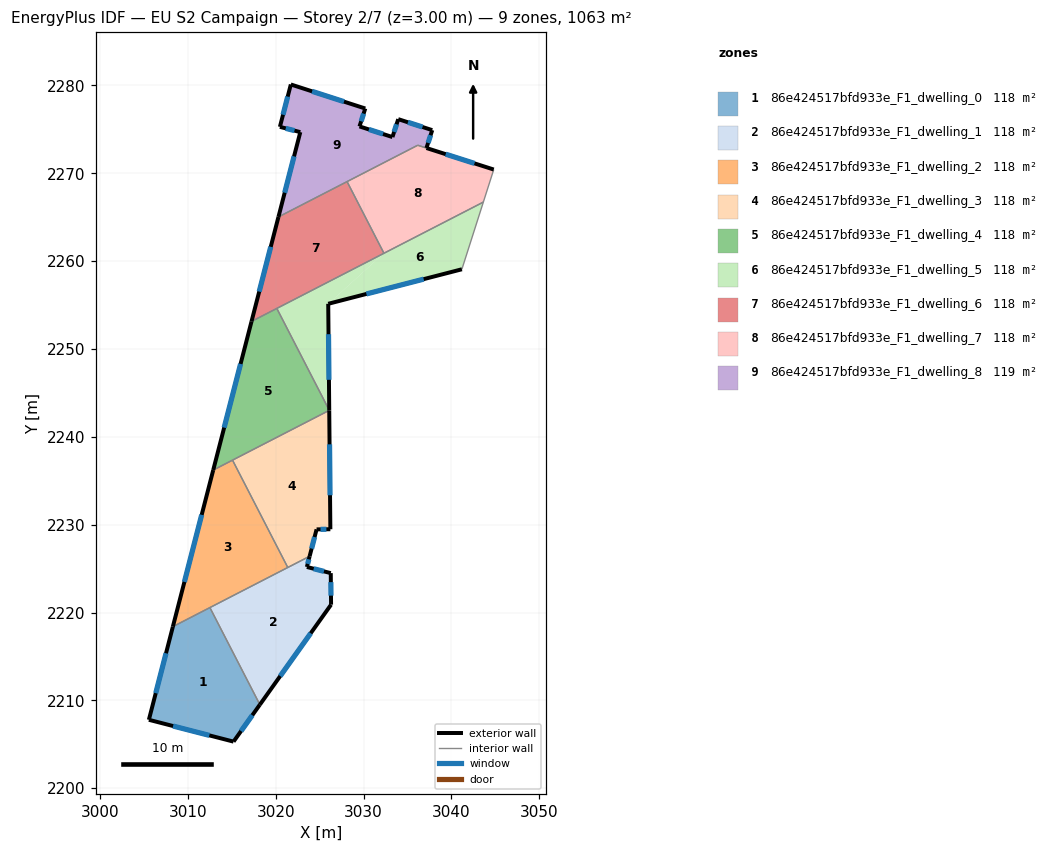
=== STOREY PLAN SPEC (per zone: floor XY polygon, exterior-wall plan segments, windows/doors) ===
zone 1: 86e424517bfd933e_F1_dwelling_0  (118.1 m²)
  floor: (3012.51, 2220.56) (3018.20, 2209.51) (3015.20, 2205.30) (3005.57, 2207.79) (3008.30, 2218.39)
  exterior wall: (3008.30, 2218.39) – (3005.57, 2207.79)  [11.0 m]
    window: (3007.52, 2215.36) – (3006.35, 2210.82)  [6.0 m²]
  exterior wall: (3015.20, 2205.30) – (3018.20, 2209.51)  [5.2 m]
    window: (3016.06, 2206.51) – (3017.34, 2208.31)  [2.8 m²]
  exterior wall: (3005.57, 2207.79) – (3015.20, 2205.30)  [10.0 m]
    window: (3008.32, 2207.08) – (3012.45, 2206.01)  [5.5 m²]
  interior walls: 2
zone 2: 86e424517bfd933e_F1_dwelling_1  (118.1 m²)
  floor: (3026.27, 2224.49) (3026.31, 2220.89) (3018.20, 2209.51) (3012.51, 2220.56) (3021.38, 2225.13) (3023.55, 2225.19)
  floor: (3023.01, 2225.97) (3023.55, 2225.19) (3021.38, 2225.13)
  floor: (3023.87, 2226.41) (3023.55, 2225.19) (3023.01, 2225.97)
  exterior wall: (3018.20, 2209.51) – (3026.31, 2220.89)  [14.0 m]
    window: (3020.52, 2212.76) – (3023.99, 2217.64)  [7.7 m²]
  exterior wall: (3023.55, 2225.19) – (3023.87, 2226.41)  [1.3 m]
    window: (3023.64, 2225.54) – (3023.78, 2226.06)  [0.7 m²]
  exterior wall: (3026.27, 2224.49) – (3023.55, 2225.19)  [2.8 m]
    window: (3025.50, 2224.69) – (3024.33, 2224.99)  [1.5 m²]
  exterior wall: (3026.31, 2220.89) – (3026.27, 2224.49)  [3.6 m]
    window: (3026.30, 2221.92) – (3026.28, 2223.46)  [2.0 m²]
  interior walls: 3
zone 3: 86e424517bfd933e_F1_dwelling_2  (118.1 m²)
  floor: (3015.09, 2237.35) (3021.38, 2225.13) (3008.30, 2218.39) (3012.89, 2236.22)
  exterior wall: (3012.89, 2236.22) – (3008.30, 2218.39)  [18.4 m]
    window: (3011.58, 2231.12) – (3009.61, 2223.48)  [10.1 m²]
  interior walls: 4
zone 4: 86e424517bfd933e_F1_dwelling_3  (118.1 m²)
  floor: (3026.10, 2243.01) (3026.23, 2229.48) (3024.66, 2229.47) (3023.87, 2226.41) (3021.38, 2225.13) (3015.09, 2237.35)
  exterior wall: (3024.66, 2229.47) – (3026.23, 2229.48)  [1.6 m]
    window: (3025.10, 2229.47) – (3025.78, 2229.48)  [0.9 m²]
  exterior wall: (3023.87, 2226.41) – (3024.66, 2229.47)  [3.2 m]
    window: (3024.09, 2227.28) – (3024.43, 2228.59)  [1.7 m²]
  exterior wall: (3026.23, 2229.48) – (3026.10, 2243.01)  [13.5 m]
    window: (3026.19, 2233.35) – (3026.13, 2239.15)  [7.5 m²]
  interior walls: 3
zone 5: 86e424517bfd933e_F1_dwelling_4  (118.1 m²)
  floor: (3020.13, 2254.62) (3026.10, 2243.03) (3026.10, 2243.01) (3012.89, 2236.22) (3017.25, 2253.14)
  exterior wall: (3017.25, 2253.14) – (3012.89, 2236.22)  [17.5 m]
    window: (3016.01, 2248.30) – (3014.14, 2241.05)  [9.6 m²]
  exterior wall: (3026.10, 2243.01) – (3026.10, 2243.03)  [0.0 m]
  interior walls: 4
zone 6: 86e424517bfd933e_F1_dwelling_5  (118.1 m²)
  floor: (3032.33, 2260.90) (3025.98, 2255.14) (3026.10, 2243.03) (3020.13, 2254.62)
  floor: (3043.64, 2266.72) (3041.20, 2259.08) (3025.98, 2255.14) (3032.33, 2260.90)
  exterior wall: (3025.98, 2255.14) – (3041.20, 2259.08)  [15.7 m]
    window: (3030.33, 2256.27) – (3036.85, 2257.95)  [8.7 m²]
  exterior wall: (3026.10, 2243.03) – (3025.98, 2255.14)  [12.1 m]
    window: (3026.07, 2246.49) – (3026.02, 2251.68)  [6.7 m²]
  interior walls: 4
zone 7: 86e424517bfd933e_F1_dwelling_6  (118.1 m²)
  floor: (3028.13, 2269.06) (3032.33, 2260.90) (3017.25, 2253.14) (3020.32, 2265.03)
  exterior wall: (3020.32, 2265.03) – (3017.25, 2253.14)  [12.3 m]
    window: (3019.44, 2261.63) – (3018.13, 2256.54)  [6.8 m²]
  interior walls: 4
zone 8: 86e424517bfd933e_F1_dwelling_7  (117.6 m²)
  floor: (3044.83, 2270.43) (3043.64, 2266.72) (3032.33, 2260.90) (3028.13, 2269.06) (3036.17, 2273.20)
  exterior wall: (3044.83, 2270.43) – (3037.17, 2272.88)  [8.0 m]
    window: (3042.64, 2271.13) – (3039.35, 2272.18)  [4.4 m²]
  interior walls: 5
zone 9: 86e424517bfd933e_F1_dwelling_8  (118.6 m²)
  floor: (3037.82, 2274.92) (3037.17, 2272.88) (3036.17, 2273.20) (3020.32, 2265.03) (3022.80, 2274.69) (3020.48, 2275.29) (3021.73, 2280.12) (3030.20, 2277.38) (3029.54, 2275.34) (3033.29, 2274.13) (3033.95, 2276.17)
  exterior wall: (3029.54, 2275.34) – (3030.20, 2277.38)  [2.1 m]
    window: (3029.73, 2275.92) – (3030.01, 2276.80)  [1.2 m²]
  exterior wall: (3033.29, 2274.13) – (3029.54, 2275.34)  [3.9 m]
    window: (3032.22, 2274.47) – (3030.61, 2274.99)  [2.2 m²]
  exterior wall: (3033.95, 2276.17) – (3033.29, 2274.13)  [2.1 m]
    window: (3033.76, 2275.58) – (3033.48, 2274.71)  [1.2 m²]
  exterior wall: (3037.82, 2274.92) – (3033.95, 2276.17)  [4.1 m]
    window: (3036.72, 2275.27) – (3035.06, 2275.81)  [2.2 m²]
  exterior wall: (3037.17, 2272.88) – (3037.82, 2274.92)  [2.1 m]
    window: (3037.35, 2273.46) – (3037.64, 2274.33)  [1.2 m²]
  exterior wall: (3022.80, 2274.69) – (3020.32, 2265.03)  [10.0 m]
    window: (3022.09, 2271.93) – (3021.03, 2267.79)  [5.5 m²]
  exterior wall: (3020.48, 2275.29) – (3022.80, 2274.69)  [2.4 m]
    window: (3021.15, 2275.12) – (3022.14, 2274.86)  [1.3 m²]
  exterior wall: (3021.73, 2280.12) – (3020.48, 2275.29)  [5.0 m]
    window: (3021.37, 2278.74) – (3020.84, 2276.67)  [2.7 m²]
  exterior wall: (3030.20, 2277.38) – (3021.73, 2280.12)  [8.9 m]
    window: (3027.78, 2278.16) – (3024.15, 2279.33)  [4.9 m²]
  interior walls: 3

=== DERIVED (storey summary) ===
Building: EU S2 Campaign
Storey: 2 of 7  (floor level z = 3.00 m)
Storey gross floor area: 1062.9 m²
Zones on this storey: 9
  - 86e424517bfd933e_F1_dwelling_0: floor 118.1 m²; exterior wall 26.1 m (78.2 m²); 3 window(s) 14.4 m²; WWR 18.4%
  - 86e424517bfd933e_F1_dwelling_1: floor 118.1 m²; exterior wall 21.6 m (64.9 m²); 4 window(s) 11.9 m²; WWR 18.4%
  - 86e424517bfd933e_F1_dwelling_2: floor 118.1 m²; exterior wall 18.4 m (55.2 m²); 1 window(s) 10.1 m²; WWR 18.4%
  - 86e424517bfd933e_F1_dwelling_3: floor 118.1 m²; exterior wall 18.3 m (54.8 m²); 3 window(s) 10.1 m²; WWR 18.4%
  - 86e424517bfd933e_F1_dwelling_4: floor 118.1 m²; exterior wall 17.5 m (52.5 m²); 1 window(s) 9.6 m²; WWR 18.4%
  - 86e424517bfd933e_F1_dwelling_5: floor 118.1 m²; exterior wall 27.8 m (83.5 m²); 2 window(s) 15.3 m²; WWR 18.4%
  - 86e424517bfd933e_F1_dwelling_6: floor 118.1 m²; exterior wall 12.3 m (36.9 m²); 1 window(s) 6.8 m²; WWR 18.4%
  - 86e424517bfd933e_F1_dwelling_7: floor 117.6 m²; exterior wall 8.0 m (24.1 m²); 1 window(s) 4.4 m²; WWR 18.4%
  - 86e424517bfd933e_F1_dwelling_8: floor 118.6 m²; exterior wall 40.7 m (122.1 m²); 9 window(s) 22.4 m²; WWR 18.4%
Zone adjacency (shared interzone walls):
  - 86e424517bfd933e_F1_dwelling_0 ↔ 86e424517bfd933e_F1_dwelling_1
  - 86e424517bfd933e_F1_dwelling_0 ↔ 86e424517bfd933e_F1_dwelling_2
  - 86e424517bfd933e_F1_dwelling_1 ↔ 86e424517bfd933e_F1_dwelling_2
  - 86e424517bfd933e_F1_dwelling_1 ↔ 86e424517bfd933e_F1_dwelling_3
  - 86e424517bfd933e_F1_dwelling_2 ↔ 86e424517bfd933e_F1_dwelling_3
  - 86e424517bfd933e_F1_dwelling_2 ↔ 86e424517bfd933e_F1_dwelling_4
  - 86e424517bfd933e_F1_dwelling_3 ↔ 86e424517bfd933e_F1_dwelling_4
  - 86e424517bfd933e_F1_dwelling_4 ↔ 86e424517bfd933e_F1_dwelling_5
  - 86e424517bfd933e_F1_dwelling_4 ↔ 86e424517bfd933e_F1_dwelling_6
  - 86e424517bfd933e_F1_dwelling_5 ↔ 86e424517bfd933e_F1_dwelling_6
  - 86e424517bfd933e_F1_dwelling_5 ↔ 86e424517bfd933e_F1_dwelling_7
  - 86e424517bfd933e_F1_dwelling_6 ↔ 86e424517bfd933e_F1_dwelling_7
  - 86e424517bfd933e_F1_dwelling_6 ↔ 86e424517bfd933e_F1_dwelling_8
  - 86e424517bfd933e_F1_dwelling_7 ↔ 86e424517bfd933e_F1_dwelling_8